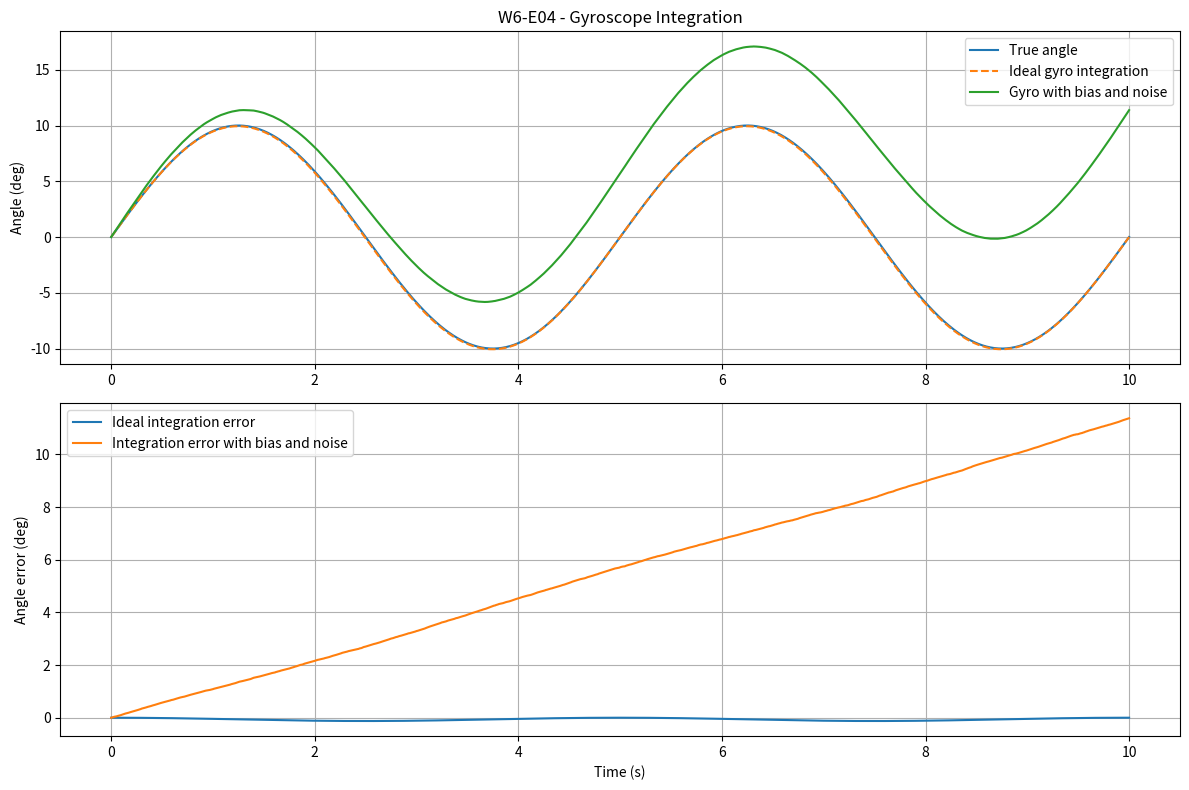

Write Python code to recreate this figure. (Note: this script raises an exception after producing the figure.)

import numpy as np
import matplotlib.pyplot as plt

# 1. Thiet lap thoi gian mo phong
T = 10.0       # Tong thoi gian mo phong (s)
dt = 0.01      # Chu ky lay mau (s)
t = np.arange(0, T + dt, dt)

# 2. Thong so chuyen dong
goc_bien_do_deg = 10.0
tan_so = 0.2   # Hz
print("So mau:", len(t))
print("Thoi diem dau:", t[0], "s")
print("Thoi diem cuoi:", t[-1], "s")

# 3. Tao goc thuc (rad)
theta_true = np.deg2rad(
    goc_bien_do_deg * np.sin(2 * np.pi * tan_so * t)
)

# 4. Tinh van toc goc thuc (rad/s)
omega_true = np.gradient(theta_true, dt)

print("Goc thuc tai t=0:", np.rad2deg(theta_true[0]), "deg")
print("Van toc goc tai t=0:", omega_true[0], "rad/s")
print("Goc thuc lon nhat:", np.rad2deg(np.max(theta_true)), "deg")
print("Goc thuc nho nhat:", np.rad2deg(np.min(theta_true)), "deg")

# 5. Mo phong gyroscope
rng = np.random.default_rng(42)

bias_gyro = 0.02       # Bias (rad/s)
sigma_gyro = 0.005     # Do lech chuan nhieu (rad/s)

# Gyroscope ly tuong
omega_ideal = omega_true.copy()

# Gyroscope co bias va nhieu
noise_gyro = rng.normal(0, sigma_gyro, size=len(t))
omega_measured = omega_true + bias_gyro + noise_gyro

print("Bias gyroscope:", bias_gyro, "rad/s")
print("Nhieu gyro - do lech chuan:", sigma_gyro, "rad/s")
print("Van toc goc thuc tai t=0:", omega_true[0], "rad/s")
print("Van toc gyro do tai t=0:", omega_measured[0], "rad/s")

# 6. Tich phan van toc goc de uoc luong goc
theta_gyro_ideal = np.zeros(len(t))
theta_gyro_measured = np.zeros(len(t))

for k in range(1, len(t)):
    theta_gyro_ideal[k] = (
        theta_gyro_ideal[k - 1] + omega_ideal[k] * dt
    )

    theta_gyro_measured[k] = (
        theta_gyro_measured[k - 1] + omega_measured[k] * dt
    )

# 7. Tinh sai so goc (do)
error_ideal_deg = np.rad2deg(theta_gyro_ideal - theta_true)
error_measured_deg = np.rad2deg(theta_gyro_measured - theta_true)

print("Goc thuc cuoi:", np.rad2deg(theta_true[-1]), "deg")
print("Goc gyro ly tuong cuoi:", np.rad2deg(theta_gyro_ideal[-1]), "deg")
print("Goc gyro co sai so cuoi:", np.rad2deg(theta_gyro_measured[-1]), "deg")
print("Sai so gyro ly tuong cuoi:", error_ideal_deg[-1], "deg")
print("Sai so gyro co sai so cuoi:", error_measured_deg[-1], "deg")

# 8. Ve do thi so sanh goc
plt.figure(figsize=(12, 8))

plt.subplot(2, 1, 1)
plt.plot(t, np.rad2deg(theta_true), label="True angle")
plt.plot(t, np.rad2deg(theta_gyro_ideal), "--",
         label="Ideal gyro integration")
plt.plot(t, np.rad2deg(theta_gyro_measured),
         label="Gyro with bias and noise")
plt.ylabel("Angle (deg)")
plt.title("W6-E04 - Gyroscope Integration")
plt.legend()
plt.grid(True)

plt.subplot(2, 1, 2)
plt.plot(t, error_ideal_deg, label="Ideal integration error")
plt.plot(t, error_measured_deg,
         label="Integration error with bias and noise")
plt.xlabel("Time (s)")
plt.ylabel("Angle error (deg)")
plt.legend()
plt.grid(True)

plt.tight_layout()

# Luu hinh vao thu muc sensor
output_path = "python/sensor/W6_E04_gyro_integration.png"
plt.savefig(output_path, dpi=300)
plt.show()

print("Da luu do thi:", output_path)
